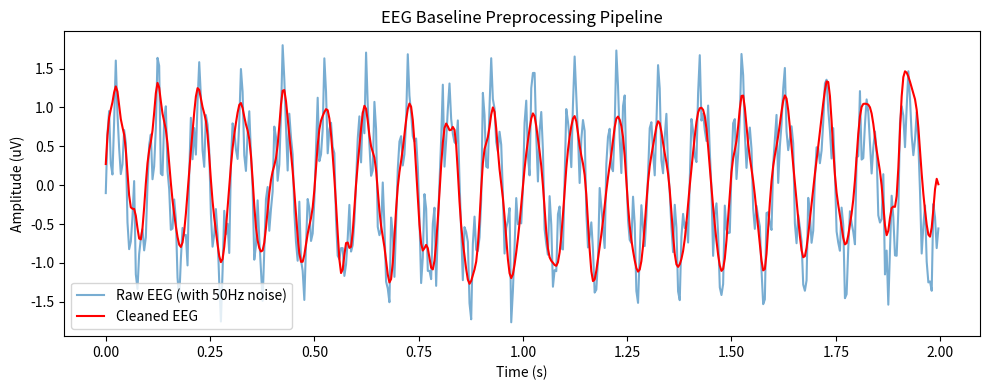

Python code for this plot:
import numpy as np
import matplotlib.pyplot as plt
from scipy.signal import butter, filtfilt, iirnotch

def butter_bandpass_filter(data, lowcut, highcut, fs, order=4):
    """
    Applies a 4th-order Butterworth bandpass filter.
    
    Parameters:
    data (array): Input signal time-series.
    lowcut (float): Lower cutoff frequency.
    highcut (float): Upper cutoff frequency.
    fs (float): Sampling frequency.
    order (int): Filter order.
    
    Returns:
    array: Filtered signal.
    """
    nyq = 0.5 * fs
    low = lowcut / nyq
    high = highcut / nyq
    b, a = butter(order, [low, high], btype='band')
    return filtfilt(b, a, data)

def notch_filter(data, notch_freq, fs, quality_factor=30.0):
    """
    Applies an IIR notch filter to remove specific frequency interference (e.g., 50Hz power line).
    
    Parameters:
    data (array): Input signal.
    notch_freq (float): Frequency to remove.
    fs (float): Sampling frequency.
    quality_factor (float): Quality factor.
    
    Returns:
    array: Filtered signal.
    """
    nyq = 0.5 * fs
    freq = notch_freq / nyq
    b, a = iirnotch(freq, quality_factor)
    return filtfilt(b, a, data)

def main():
    # Sampling frequency (Hz)
    fs = 250.0  
    t = np.arange(0, 2.0, 1.0 / fs)
    
    # Simulate synthetic EEG: Alpha wave (10Hz) + Power line noise (50Hz) + Random noise
    alpha_wave = np.sin(2 * np.pi * 10 * t)
    noise_50hz = 0.5 * np.sin(2 * np.pi * 50 * t)
    random_noise = 0.2 * np.random.normal(size=t.shape)
    raw_signal = alpha_wave + noise_50hz + random_noise

    # Pipeline execution
    # Apply bandpass filter (0.5 - 45 Hz) and notch filter (50 Hz)
    filtered = butter_bandpass_filter(raw_signal, 0.5, 45.0, fs)
    cleaned_signal = notch_filter(filtered, 50.0, fs)

    # Plotting and saving
    plt.figure(figsize=(10, 4))
    plt.plot(t, raw_signal, label='Raw EEG (with 50Hz noise)', alpha=0.6)
    plt.plot(t, cleaned_signal, label='Cleaned EEG', color='red', linewidth=1.5)
    plt.title('EEG Baseline Preprocessing Pipeline')
    plt.xlabel('Time (s)')
    plt.ylabel('Amplitude (uV)')
    plt.legend()
    plt.tight_layout()
    plt.savefig('eeg_filtered_sample.png')
    print("Pipeline executed successfully. Plot saved as eeg_filtered_sample.png")

if __name__ == '__main__':
    main()
